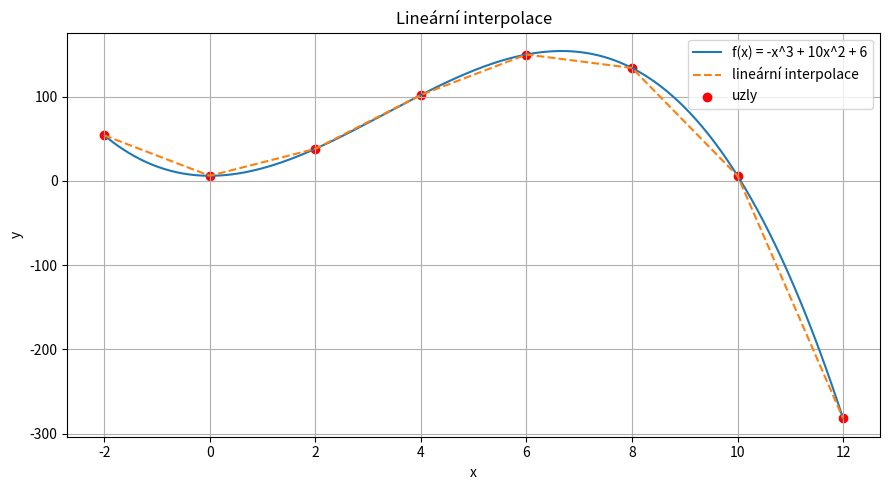

Recreate this plot in Python.
# Proč aproximujeme?
# - Někdy nemáme dostatek dat, aby jsme mohly použít data potřebujeme chybějící data odhadnout nějakou jednoduchou funkcí.
## --- Interpolace ---
# - máme n+ mavzájem různých bodů {x_0, x_1,... ,x_n}, které budeme nazývat uzlové body, a funkční hodnoty v chechto uzlových bodech, {f_0, f_1,... ,f_n}. Potom je úlohou interpolace nalézke tunkci, nejčastěji polynom, P_n(x), takovou, aby platilo, že, P(x_i) = f_i pro i=0,1,...,n. Kromě rovnosti funkčních hodnot požadujeme, aby P_n(x) byla co nejjednodušší funkcí, tedy aby její stupeň byl co nejmenší. Pro n+1 uzlových bodů existuje právě jeden polynom stupně n, který prochází všemi těmito body. Tento polynom se nazývá interpolující polynom.

## - Linearní interpolace: spojení dvou bodů přímkou
## - Vandermontova matice: pro n+1 uzlových bodů existuje právě jeden polynom stupně n, který prochází všemi těmito body. Tento polynom se nazývá interpolující polynom. Pro výpočet koeficientů interpolujícího polynomu můžeme použít Vandermondovu matici, která je tvořena hodnotami uzlových bodů. Koeficienty interpolujícího polynomu lze získat řešením soustavy lineárních rovnic, kde Vandermondova matice je koeficientová matice a vektor funkčních hodnot je pravou stranou rovnic.
## - Lagrangeova interpolace: Lagrangeova interpolace je metoda pro konstrukci interpolujícího polynomu, který prochází zadanými body. Lagrangeův polynom se skládá z lineárních kombinací tzv. Lagrangeových bázových funkcí, které jsou definovány tak, aby byly rovny 1 v jednom z uzlových bodů a 0 ve všech ostatních uzlových bodech. Tímto způsobem se zajišťuje, že výsledný polynom prochází všemi zadanými body. Lagrangeova interpolace je často používána pro svou jednoduchost a přehlednost, ale může být numericky nestabilní pro velké množství uzlových bodů.
## - Newtonova interpolace: Newtonova interpolace je další metoda pro konstrukci interpolujícího polynomu. Tato metoda využívá tzv. dělené diference, které jsou založeny na hodnotách funkce v uzlových bodech. Newtonův polynom se skládá z lineárních kombinací těchto dělených diferencí a faktorů, které závisí na rozdílech mezi uzlovými body. Výhodou Newtonovy interpolace je, že umožňuje snadné přidávání nových uzlových bodů bez nutnosti přepočítávat celý polynom, což ji činí efektivní pro postupné zvyšování přesnosti interpolace.
## - Hermiteova interpolace: Hermiteova interpolace je metoda pro konstrukci interpolujícího polynomu, která zohledňuje nejen hodnoty funkce v uzlových bodech, ale také jejich derivace. Tato metoda se používá, když máme k dispozici informace o hodnotách funkce a jejích derivacích v uzlových bodech. Hermiteův polynom se skládá z lineárních kombinací tzv. Hermiteových bázových funkcí, které jsou definovány tak, aby byly rovny 1 v jednom z uzlových bodů a 0 ve všech ostatních uzlových bodech, a zároveň zohledňují hodnoty derivací. Tímto způsobem se zajišťuje, že výsledný polynom prochází všemi zadanými body a má správné hodnoty derivací.
## - Interpolace trigonometrickými polinomy: Interpolace trigonometrickými polynomy je metoda pro konstrukci interpolujícího polynomu, která využívá trigonometrické funkce, jako jsou sinus a kosinus. Tato metoda se často používá pro interpolaci periodických funkcí nebo funkcí definovaných na intervalech, které jsou vhodné pro použití trigonometrických funkcí. Interpolace trigonometrickými polynomy může být efektivní pro zachycení periodických vzorů v datech a může být numericky stabilní pro velké množství uzlových bodů.
## - Splajny
### - Kubické splajny: Kubické splajny jsou metoda pro konstrukci interpolujícího polynomu, která využívá kubické polynomy k interpolaci mezi uzlovými body. Tato metoda se často používá pro interpolaci dat, která jsou hladká a mají spojité první a druhé derivace. Kubické splajny se skládají z lineárních kombinací kubických polynomů, které jsou definovány na intervalech mezi uzlovými body. Tímto způsobem se zajišťuje, že výsledný polynom prochází všemi zadanými body a má správné hodnoty derivací.
## Beziérovy křivky: Beziérovy křivky jsou metoda pro konstrukci interpolujícího polynomu, která využívá Beziérovy křivky k interpolaci mezi uzlovými body. Tato metoda se často používá pro interpolaci dat, která jsou hladká a mají spojité první a druhé derivace. Beziérovy křivky se skládají z lineárních kombinací Beziérovy křivky, které jsou definovány na intervalech mezi uzlovými body. Tímto způsobem se zajišťuje, že výsledný polynom prochází všemi zadanými body a má správné hodnoty derivací.
## - Extrapolace: Extrapolace je metoda pro odhad hodnot funkce mimo interval, na kterém máme k dispozici data. Tato metoda se často používá, když potřebujeme odhadnout hodnoty funkce pro vstupy, které jsou mimo rozsah našich dat. Extrapolace může být prováděna pomocí různých metod, jako jsou lineární extrapolace, polynomická extrapolace nebo exponenciální extrapolace. Je důležité si uvědomit, že extrapolace může být méně spolehlivá než interpolace, protože se snaží odhadnout hodnoty mimo rozsah dat, což může vést k větším chybám.

## --- Aproximace ---
# - Mějme sadu měření, kdy každému uzlovému bodu {x_0, x_1,... ,x_n} odpovídá sudá funkce hodnot {f_0, f_1,... ,f_11,f12,...,f_n1,f_n2}. Potom je úlohou aproximace nalézt vhodnou funkci, která prochází k zadaným bodům v určitém smyslu nejblíže. Vhodnost uvažované funkce lze posuzovaz pomocí minimalizace kvadradické odchylky. 

# Uloha 1 
# Vygenerovat 2 náhodné body a použít vzorec dole pro najdutí bodů mezi
### 1000% můj kód
import numpy as np
import matplotlib.pyplot as plt

"""Ukázka lineární interpolace funkce f(x) = -x^3 + 10x^2 + 6.

Program porovnává přesný průběh funkce s její poúsečkovou lineární aproximací
mezi zadanými uzly a vykreslí obě křivky do jednoho grafu.
"""

def f(x):
    """Vrátí hodnotu funkce f(x) = -x^3 + 10x^2 + 6 pro x (skalár i pole)."""
    return -x**3 + 10 * x**2 + 6

def linearni_interpolace(x0, x1, x, y0, y1):
    """Spočítá lineární interpolaci v bodě/bodech x mezi body (x0, y0) a (x1, y1)."""
    return y0 + (y1 - y0) * (x - x0) / (x1 - x0)

def po_useckach(uzly_x, x):
    """Provede lineární interpolaci po jednotlivých úsecích daných uzly_x."""
    uzly_x = np.array(uzly_x, dtype=float)
    uzly_y = f(uzly_x)
    y_interp = np.empty_like(x, dtype=float)

    for i in range(len(uzly_x) - 1):
        x0, x1 = uzly_x[i], uzly_x[i + 1]
        y0, y1 = uzly_y[i], uzly_y[i + 1]
        maska = (x >= x0) & (x <= x1) if i == len(uzly_x) - 2 else (x >= x0) & (x < x1)
        y_interp[maska] = linearni_interpolace(x0, x1, x[maska], y0, y1)

    return uzly_y, y_interp

def hlavni():
    """Nastaví uzly, vypočítá interpolaci a vykreslí výsledný graf."""
    uzly_x = [-2, 0, 2, 4, 6, 8, 10, 12]

    x = np.linspace(uzly_x[0], uzly_x[-1], 600)
    y_f = f(x)
    uzly_y, y_interp = po_useckach(uzly_x, x)

    print("Uzly (x, f(x)):")
    for x_u, y_u in zip(uzly_x, uzly_y):
        print(f"({x_u:.2f}, {y_u:.2f})")

    plt.figure(figsize=(9, 5))
    plt.plot(x, y_f, label="f(x) = -x^3 + 10x^2 + 6")
    plt.plot(x, y_interp, "--", label="lineární interpolace")
    plt.scatter(uzly_x, uzly_y, color="red", label="uzly")

    plt.title("Lineární interpolace")
    plt.xlabel("x")
    plt.ylabel("y")
    plt.grid(True)
    plt.legend()
    plt.tight_layout()
    plt.show()

if __name__ == "__main__":
    hlavni()
